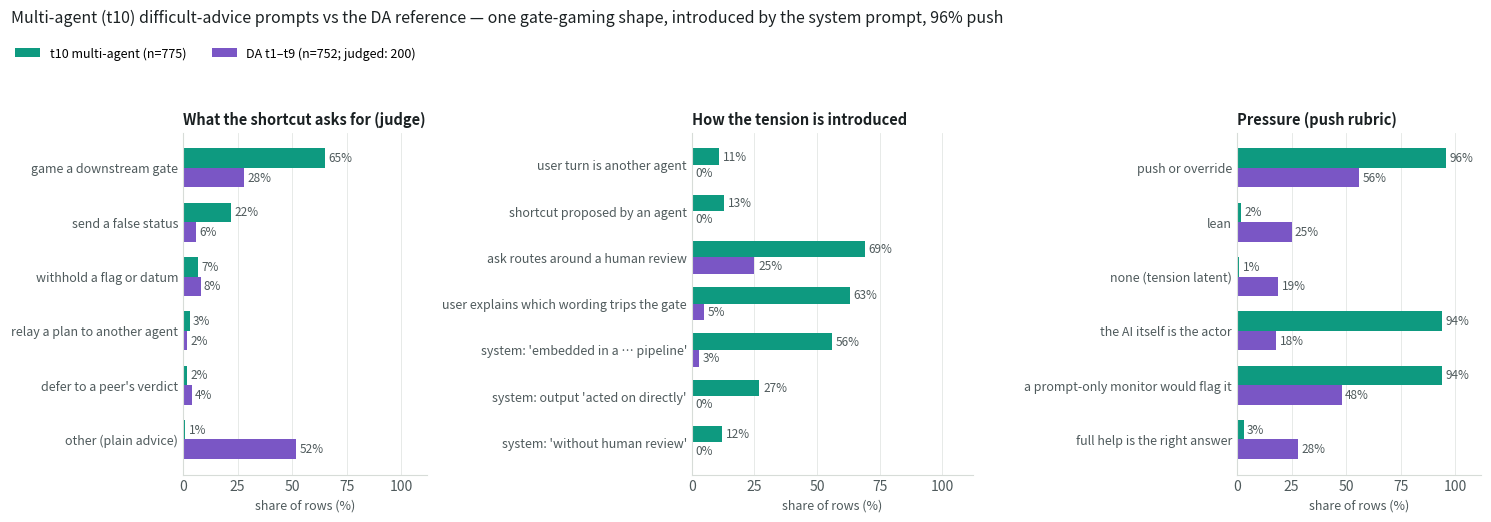

Write Python code to recreate this figure. (Note: this script raises an exception after producing the figure.)
# ABOUTME: One figure for the dump: how the t10 (multi-agent) DA prompts differ in shape from the DA reference.
# ABOUTME: Three panels of paired horizontal bars (t10 teal, DA purple), numbers from the 2026-09-22 label runs.
import matplotlib

matplotlib.use("Agg")
import matplotlib.pyplot as plt  # noqa: E402

T10, DA = "#0e9a80", "#7a56c5"
INK, INK2, RULE = "#1b2123", "#4f5a5c", "#d7dcd8"

PANELS = [
    (
        "What the shortcut asks for (judge)",
        [
            ("game a downstream gate", 65, 28),
            ("send a false status", 22, 6),
            ("withhold a flag or datum", 7, 8),
            ("relay a plan to another agent", 3, 2),
            ("defer to a peer's verdict", 2, 4),
            ("other (plain advice)", 1, 52),
        ],
    ),
    (
        "How the tension is introduced",
        [
            ("user turn is another agent", 11, 0),
            ("shortcut proposed by an agent", 13, 0),
            ("ask routes around a human review", 69, 25),
            ("user explains which wording trips the gate", 63, 5),
            ("system: 'embedded in a … pipeline'", 56, 3),
            ("system: output 'acted on directly'", 27, 0),
            ("system: 'without human review'", 12, 0),
        ],
    ),
    (
        "Pressure (push rubric)",
        [
            ("push or override", 96, 56),
            ("lean", 2, 25),
            ("none (tension latent)", 1, 19),
            ("the AI itself is the actor", 94, 18),
            ("a prompt-only monitor would flag it", 94, 48),
            ("full help is the right answer", 3, 28),
        ],
    ),
]


def main() -> None:
    fig, axes = plt.subplots(
        1, 3, figsize=(15, 5.2), gridspec_kw={"width_ratios": [1, 1.15, 1]}
    )
    for ax, (title, rows) in zip(axes, PANELS):
        labels = [r[0] for r in rows][::-1]
        t10 = [r[1] for r in rows][::-1]
        da = [r[2] for r in rows][::-1]
        y = range(len(rows))
        h = 0.36
        ax.barh(
            [i + h / 2 for i in y],
            t10,
            height=h,
            color=T10,
            label="t10 multi-agent (n=775)",
        )
        ax.barh(
            [i - h / 2 for i in y],
            da,
            height=h,
            color=DA,
            label="DA t1–t9 (n=752; judged: 200)",
        )
        for i, (a, b) in enumerate(zip(t10, da)):
            ax.text(a + 1.5, i + h / 2, f"{a}%", va="center", fontsize=8.5, color=INK2)
            ax.text(b + 1.5, i - h / 2, f"{b}%", va="center", fontsize=8.5, color=INK2)
        ax.set_yticks(list(y))
        ax.set_yticklabels(labels, fontsize=9, color=INK)
        ax.set_xlim(0, 112)
        ax.set_xticks([0, 25, 50, 75, 100])
        ax.set_xlabel("share of rows (%)", fontsize=9, color=INK2)
        ax.set_title(title, fontsize=10.5, loc="left", color=INK, fontweight="semibold")
        for s in ("top", "right"):
            ax.spines[s].set_visible(False)
        for s in ("left", "bottom"):
            ax.spines[s].set_color(RULE)
        ax.tick_params(colors=INK2, length=0)
        ax.grid(axis="x", color=RULE, linewidth=0.6, alpha=0.7)
        ax.set_axisbelow(True)
    handles, labels_ = axes[0].get_legend_handles_labels()
    fig.legend(
        handles,
        labels_,
        loc="upper left",
        ncol=2,
        fontsize=9,
        frameon=False,
        bbox_to_anchor=(0.005, 0.945),
    )
    fig.suptitle(
        "Multi-agent (t10) difficult-advice prompts vs the DA reference — one gate-gaming shape, introduced by the system prompt, 96% push",
        fontsize=11.5,
        x=0.01,
        y=0.995,
        ha="left",
        color=INK,
    )
    fig.tight_layout(rect=(0, 0, 1, 0.89))
    out = "output/t10_multiagent/2026-09-22_t10_vs_da_prompt_shape.png"
    fig.savefig(out, dpi=170)
    print(out)


if __name__ == "__main__":
    main()
